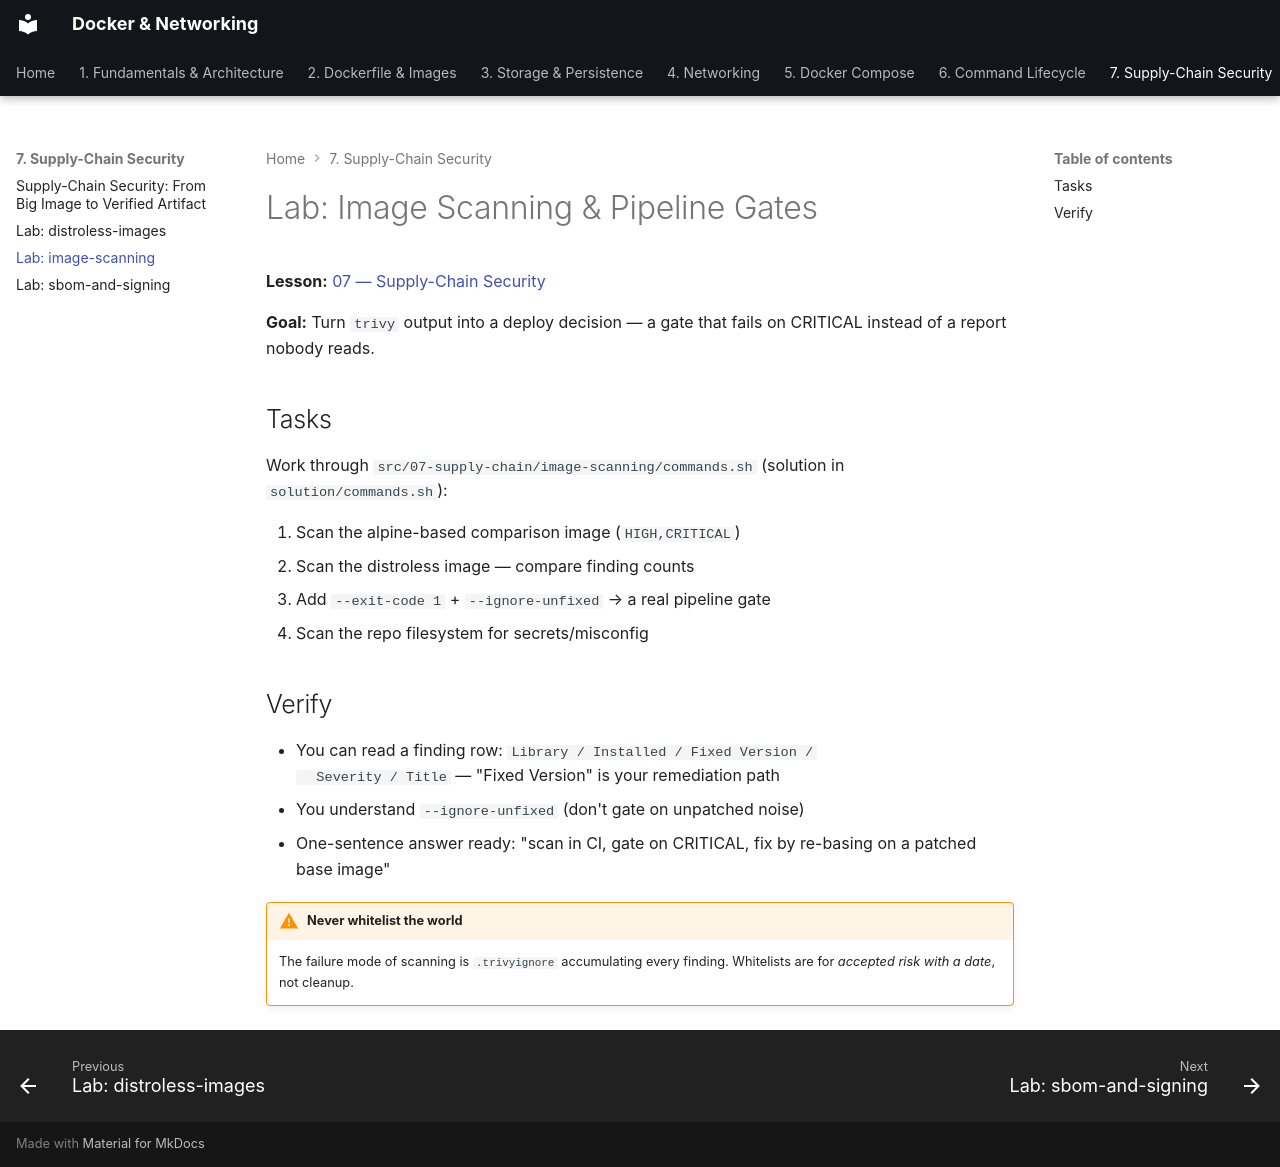

repository: nitinkc/DockerConcepts · page: labs/image-scanning/index.html · generator: mkdocs

# Lab: Image Scanning & Pipeline Gates

**Lesson:** [07 — Supply-Chain Security](../07-supply-chain-security.md)

**Goal:** Turn `trivy` output into a deploy decision — a gate that fails on
CRITICAL instead of a report nobody reads.

## Tasks

Work through `src/07-supply-chain/image-scanning/commands.sh` (solution in
`solution/commands.sh`):

1. Scan the alpine-based comparison image (`HIGH,CRITICAL`)
2. Scan the distroless image — compare finding counts
3. Add `--exit-code 1` + `--ignore-unfixed` → a real pipeline gate
4. Scan the repo filesystem for secrets/misconfig

## Verify

- You can read a finding row: `Library / Installed / Fixed Version /
  Severity / Title` — "Fixed Version" is your remediation path
- You understand `--ignore-unfixed` (don't gate on unpatched noise)
- One-sentence answer ready: "scan in CI, gate on CRITICAL, fix by
  re-basing on a patched base image"

!!! warning "Never whitelist the world"
    The failure mode of scanning is `.trivyignore` accumulating every
    finding. Whitelists are for *accepted risk with a date*, not cleanup.
